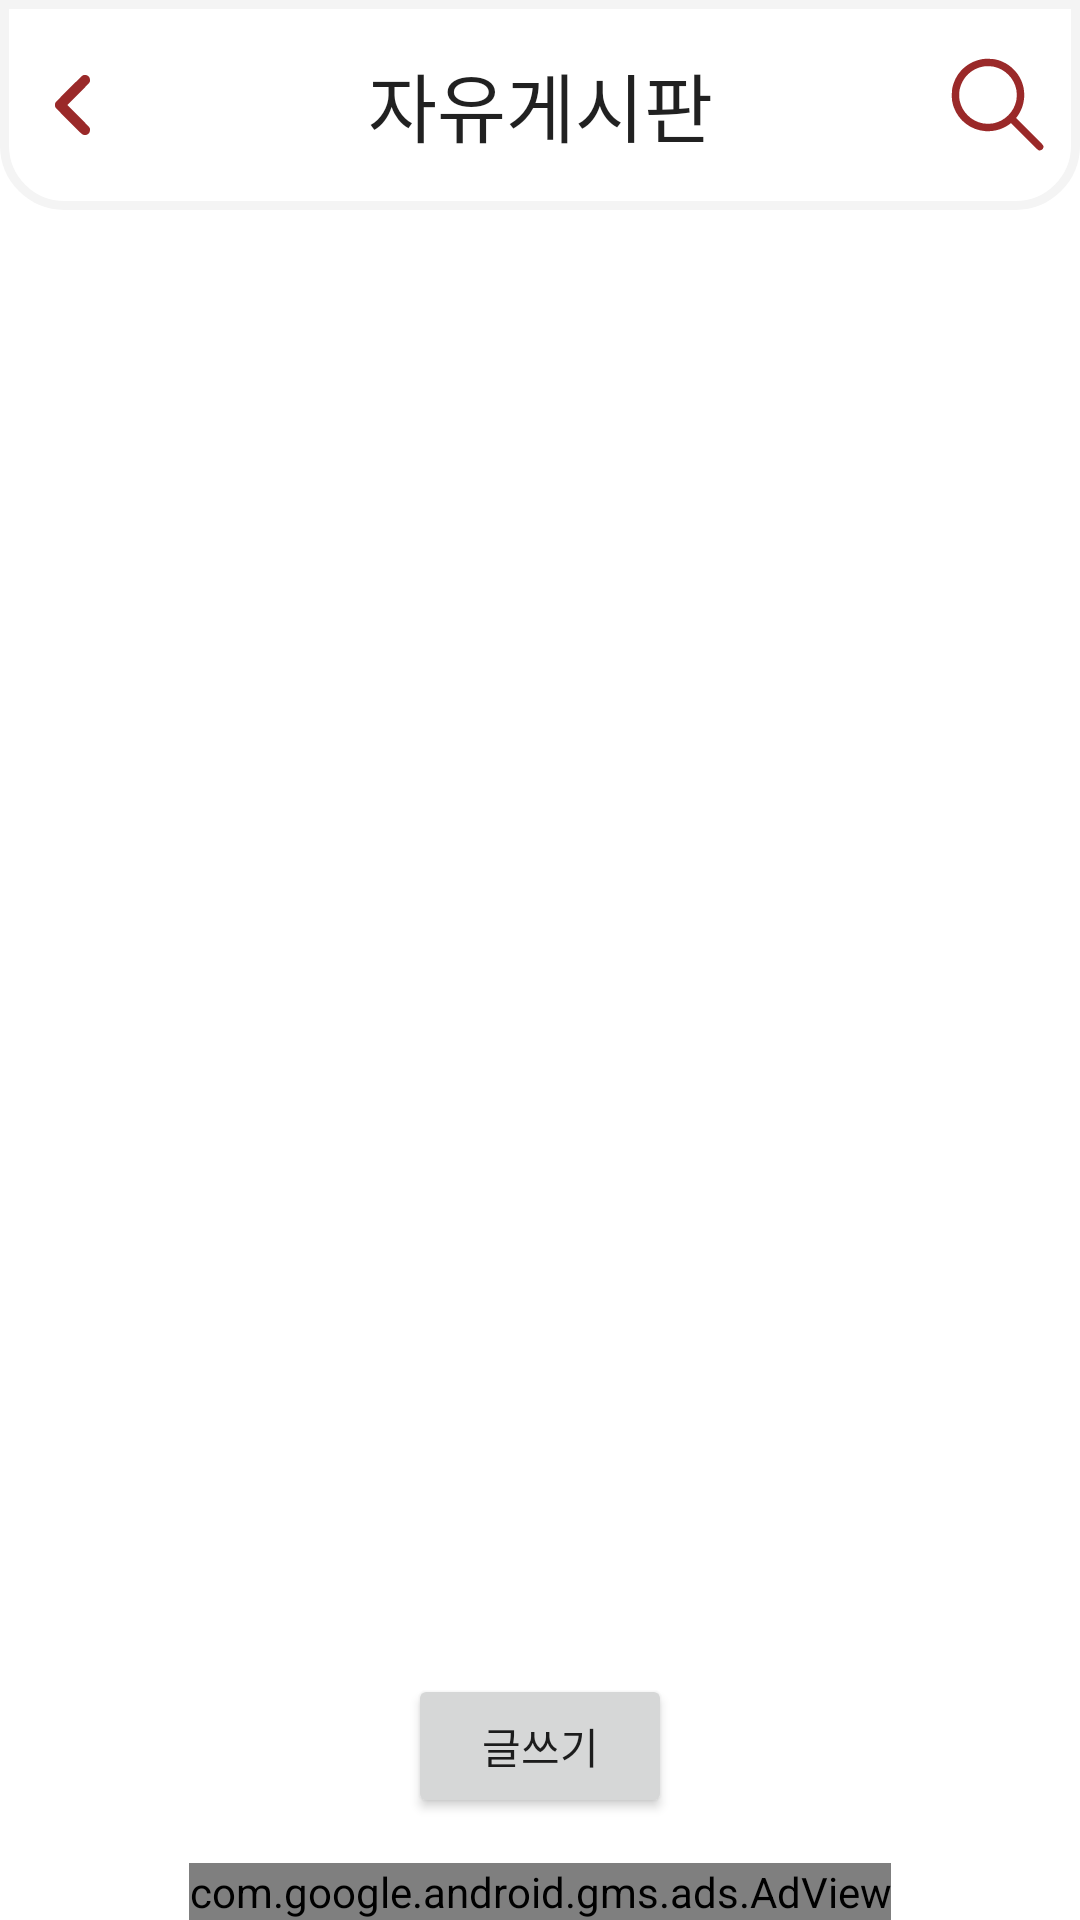

The Android layout XML behind this screen, and the referenced resources:
<!-- AndroidManifest.xml: application theme Theme.Design.Light.NoActionBar -->
<!-- res/layout/activity_free_borad_list.xml -->
<?xml version="1.0" encoding="utf-8"?>
<androidx.constraintlayout.widget.ConstraintLayout xmlns:android="http://schemas.android.com/apk/res/android"
    xmlns:app="http://schemas.android.com/apk/res-auto"
    xmlns:tools="http://schemas.android.com/tools"
    xmlns:ads="http://schemas.android.com/apk/res-auto"
    android:layout_width="match_parent"
    android:layout_height="match_parent"
    android:background="#FFFFFF"
    tools:context=".board.FreeBoardListActivity">

    <LinearLayout
        android:id="@+id/linearLayout6"
        android:layout_width="match_parent"
        android:layout_height="wrap_content"
        android:background="@drawable/activityheader"
        android:orientation="horizontal"
        android:paddingTop="10dp"
        android:paddingBottom="10dp"
        app:layout_constraintEnd_toEndOf="parent"
        app:layout_constraintStart_toStartOf="parent"
        app:layout_constraintTop_toTopOf="parent">

        <ImageButton
            android:id="@+id/before2"
            android:layout_width="40dp"
            android:layout_height="40dp"
            android:background="@drawable/before"
            android:layout_margin="5dp"
             />

        <TextView
            android:id="@+id/board_sort_title"
            android:layout_width="wrap_content"
            android:layout_height="wrap_content"
            android:layout_gravity="center"
            android:layout_weight="1"
            android:background="#FFFFFF"
            android:gravity="center"
            android:text="자유게시판"
            android:textAppearance="@style/TextAppearance.AppCompat.Headline"
            android:textSize="25sp" />

        <ImageButton
            android:id="@+id/post_menu23"
            android:layout_width="wrap_content"
            android:layout_height="wrap_content"
            android:layout_marginStart="5dp"
            android:layout_marginEnd="10dp"
            android:layout_gravity="center"
            android:background="@drawable/search"/>
    </LinearLayout>

    <LinearLayout
        android:id="@+id/linearLayout5"
        android:layout_width="match_parent"
        android:layout_height="0dp"
        android:layout_marginTop="20dp"
        android:padding="5dp"
        android:orientation="vertical"
        app:layout_constraintBottom_toTopOf="@+id/adView"
        app:layout_constraintEnd_toEndOf="parent"
        app:layout_constraintStart_toStartOf="parent"
        app:layout_constraintTop_toBottomOf="@+id/linearLayout6">

        <FrameLayout
            android:layout_width="match_parent"
            android:layout_height="match_parent">

            <androidx.recyclerview.widget.RecyclerView
                android:id="@+id/post_recyclerview"
                android:layout_width="match_parent"
                android:layout_height="match_parent"
                android:background="#FFFFFF"
                android:focusable="true"
                android:focusableInTouchMode="true"
                android:nestedScrollingEnabled="false">

            </androidx.recyclerview.widget.RecyclerView>

            <Button
                android:id="@+id/move_to_write_content_btn"
                android:layout_width="wrap_content"
                android:layout_height="wrap_content"
                android:layout_gravity="center_horizontal|bottom"
                android:layout_marginBottom="10dp"
                android:onClick="CreatePostBtn"
                android:text="글쓰기" />
        </FrameLayout>

    </LinearLayout>

    <com.google.android.gms.ads.AdView
        android:id="@+id/adView"
        android:layout_width="wrap_content"
        android:layout_height="wrap_content"
        app:layout_constraintBottom_toBottomOf="parent"
        app:layout_constraintEnd_toEndOf="parent"
        app:layout_constraintStart_toStartOf="parent"
        ads:adSize="BANNER"
        ads:adUnitId="ca-app-pub-3940256099942544/6300978111"
        />

</androidx.constraintlayout.widget.ConstraintLayout>
<!-- resources referenced by this layout -->
<resources>
  <!-- drawable activityheader (drawable) -->
  <?xml version="1.0" encoding="utf-8"?>
  <shape xmlns:android="http://schemas.android.com/apk/res/android"
      android:padding="0dp"
      android:shape="rectangle" >
      <solid android:color="#FFF" />
      <corners
          android:bottomRightRadius="20dp"
          android:bottomLeftRadius="20dp"
          />
      <stroke
  
          android:width="3dp"
          android:color="#FFF4F4F4" />
  </shape>
      
  <!-- drawable before (drawable) -->
  <?xml version="1.0" encoding="utf-8"?>
  <vector xmlns:android="http://schemas.android.com/apk/res/android" xmlns:aapt="http://schemas.android.com/aapt"
      android:viewportWidth="512.000000"
      android:viewportHeight="512.000000"
      android:width="40dp"
      android:height="40dp">
      <group
          android:scaleX="0.1"
          android:scaleY="-0.1"
          android:translateY="512">
  
          <path
              android:pathData="M2890 3823c-44 -20 -1141 -1115 -1166 -1163 -25 -48 -25 -153 0 -200 22 -42 1071 -1098 1136 -1143 38 -27 56 -32 115 -35 59 -3 77 0 115 21 69 36 104 93 108 176 3 51 0 79 -14 107 -11 26 -176 199 -483 507l-466 467 466 468c307 307 472 480 483 506 14 28 17 56 14 107 -4 83 -39 140 -107 176 -54 28 -148 31 -201 6z"
              android:fillColor="#FF9A2929"
              android:strokeWidth="1"/>
      </group>
  </vector>
  <!-- drawable search (drawable) -->
  <?xml version="1.0" encoding="utf-8"?>
  <vector xmlns:android="http://schemas.android.com/apk/res/android"
      android:width="35dp"
      android:height="35dp"
      android:viewportWidth="512.000000"
      android:viewportHeight="512.000000">
  
      <group
          android:translateY="512.000000"
          android:scaleX="0.100000"
          android:scaleY="-0.100000">
          <path
              android:fillColor="#FF9A2929"
              android:strokeWidth="1"
              android:pathData="M1829 4775 c-662 -107 -1202 -561 -1409 -1182 -65 -196 -81 -292 -87 -518 -7 -266 18 -434 98 -655 240 -658 841 -1110 1540 -1159 309 -22 617 37 894 169 96 46 259 146 319 197 l29 25 656 -656 c365 -365 668 -660 684 -666 102 -38 230 35 244 139 14 100 50 58 -668 777 l-660 661 24 29 c51 61 151 223 199 323 186 387 223 846 103 1262 -146 510 -540 945 -1033 1143 -124 50 -184 68 -319 97 -128 28 -481 36 -614 14z m541 -370 c283 -62 513 -187 716 -389 205 -206 330 -438 391 -726 26 -121 25 -421 -1 -540 -61 -281 -187 -512 -390 -716 -204 -203 -435 -329 -716 -390 -119 -26 -419 -27 -540 -1 -288 61 -520 186 -726 391 -204 205 -329 437 -391 726 -25 120 -25 410 0 530 126 591 580 1028 1167 1125 110 19 385 13 490 -10z" />
      </group>
  </vector>
</resources>
